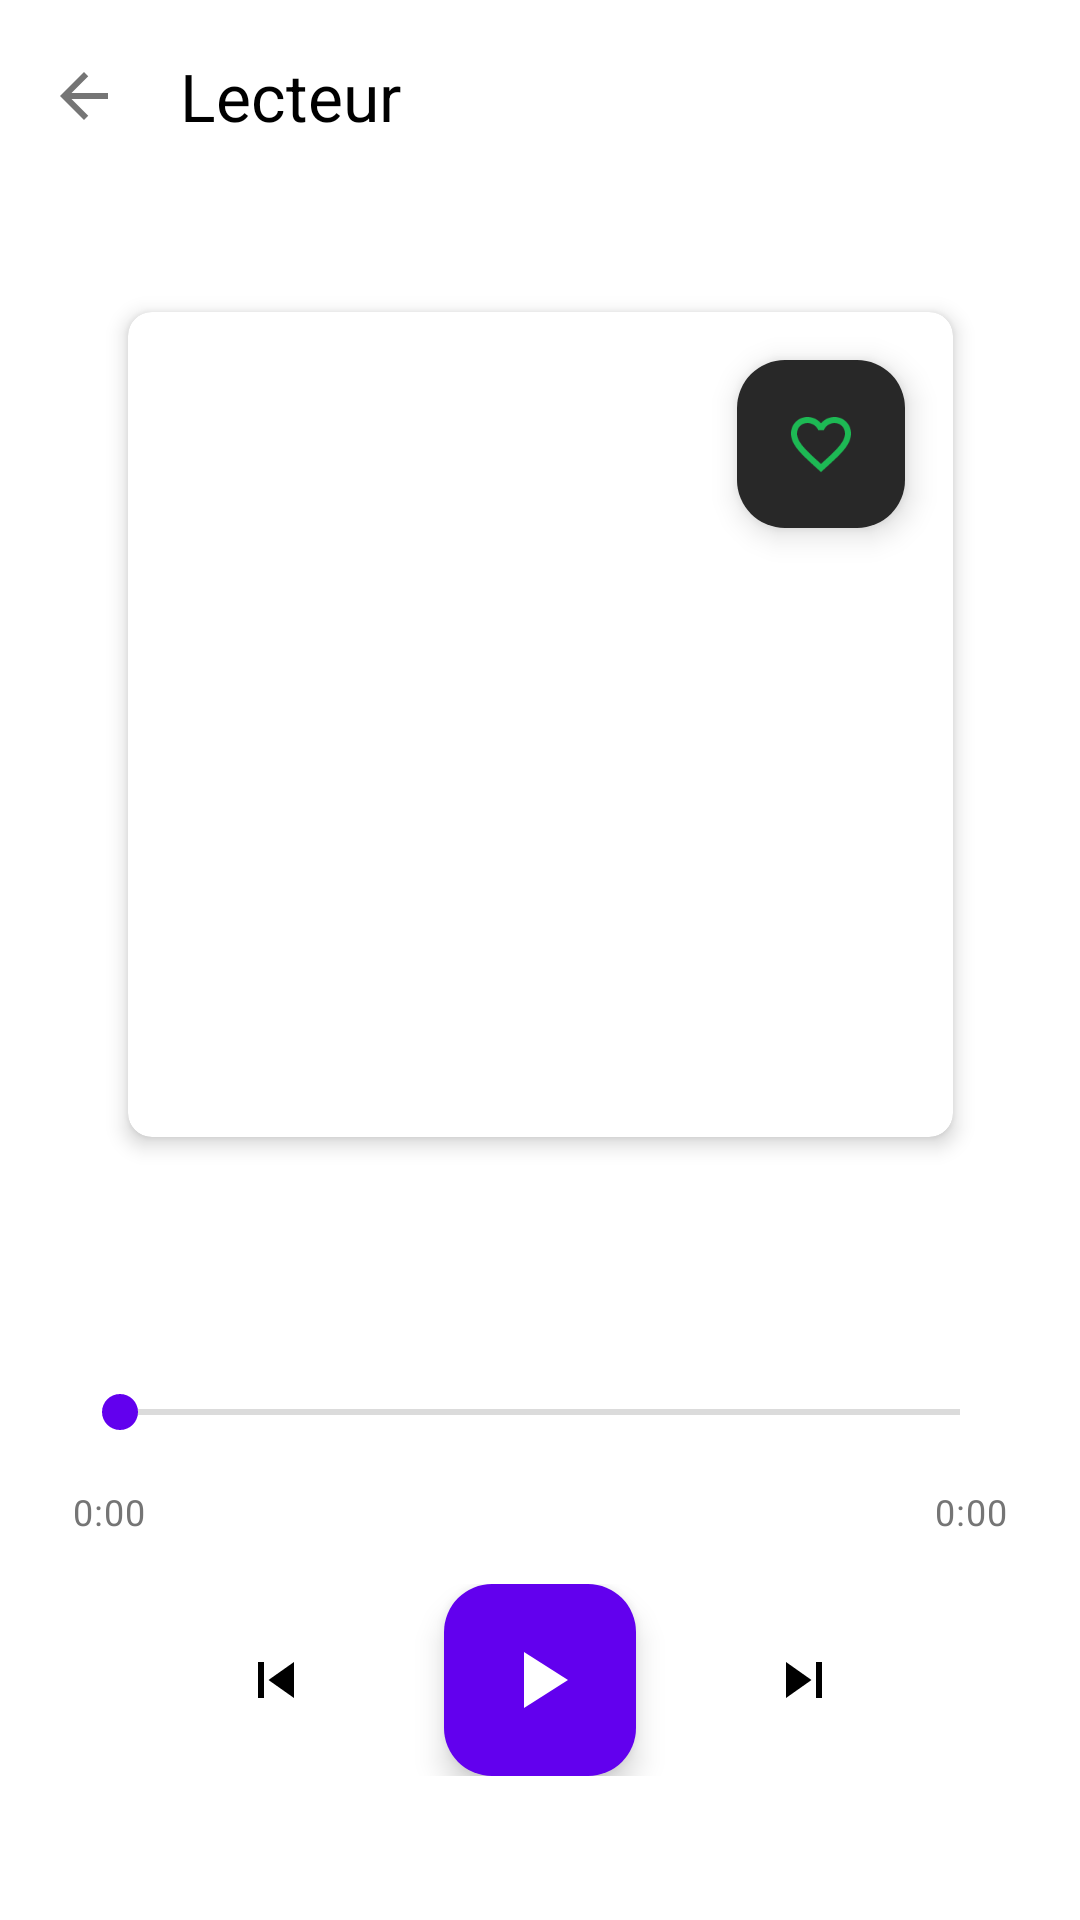

Reconstruct the res/layout file that produces this screen, plus the resources it refers to.
<!-- AndroidManifest.xml: activity theme Theme.Sproutify.NoActionBar -->
<!-- res/layout/activity_player.xml -->
<?xml version="1.0" encoding="utf-8"?>
<androidx.constraintlayout.widget.ConstraintLayout xmlns:android="http://schemas.android.com/apk/res/android"
    xmlns:app="http://schemas.android.com/apk/res-auto"
    xmlns:tools="http://schemas.android.com/tools"
    android:layout_width="match_parent"
    android:layout_height="match_parent"
    android:background="@color/background_color">

    
    <com.google.android.material.appbar.MaterialToolbar
        android:id="@+id/playerToolbar"
        style="@style/Widget.Material3.Toolbar"
        android:layout_width="match_parent"
        android:layout_height="?attr/actionBarSize"
        app:layout_constraintTop_toTopOf="parent"
        app:navigationIcon="@drawable/ic_back"
        app:titleTextColor="@color/text_primary"
        app:title="Lecteur" />

    
    <androidx.cardview.widget.CardView
        android:id="@+id/coverCardView"
        android:layout_width="275dp"
        android:layout_height="275dp"
        android:layout_marginStart="40dp"
        android:layout_marginTop="40dp"
        android:layout_marginEnd="40dp"
        app:cardCornerRadius="8dp"
        app:cardElevation="4dp"
        app:layout_constraintDimensionRatio="1:1"
        app:layout_constraintEnd_toEndOf="parent"
        app:layout_constraintStart_toStartOf="parent"
        app:layout_constraintTop_toBottomOf="@id/playerToolbar">

        <ImageView
            android:id="@+id/playerCoverImage"
            android:layout_width="match_parent"
            android:layout_height="match_parent"
            android:contentDescription="Pochette de l'album"
            android:scaleType="centerCrop"
            android:transitionName="sharedCover"
            tools:src="@drawable/ic_album_placeholder" />
    </androidx.cardview.widget.CardView>

    
    <TextView
        android:id="@+id/playerTrackTitle"
        android:layout_width="0dp"
        android:layout_height="wrap_content"
        android:layout_marginStart="24dp"
        android:layout_marginTop="32dp"
        android:layout_marginEnd="24dp"
        android:ellipsize="end"
        android:gravity="center"
        android:maxLines="1"
        android:textAppearance="?attr/textAppearanceHeadline6"
        android:textColor="@color/text_primary"
        android:textSize="22sp"
        android:textStyle="bold"
        app:layout_constraintEnd_toEndOf="parent"
        app:layout_constraintStart_toStartOf="parent"
        app:layout_constraintTop_toBottomOf="@id/coverCardView"
        tools:text="Nom de la chanson" />

    <TextView
        android:id="@+id/playerArtistName"
        android:layout_width="0dp"
        android:layout_height="wrap_content"
        android:layout_marginStart="24dp"
        android:layout_marginTop="8dp"
        android:layout_marginEnd="24dp"
        android:ellipsize="end"
        android:gravity="center"
        android:maxLines="1"
        android:textAppearance="?attr/textAppearanceBody1"
        android:textColor="@color/text_secondary"
        android:textSize="16sp"
        app:layout_constraintEnd_toEndOf="parent"
        app:layout_constraintStart_toStartOf="parent"
        app:layout_constraintTop_toBottomOf="@id/playerTrackTitle"
        tools:text="Nom de l'artiste" />

    
    <SeekBar
        android:id="@+id/playerSeekBar"
        android:layout_width="0dp"
        android:layout_height="wrap_content"
        android:layout_marginStart="24dp"
        android:layout_marginEnd="24dp"
        android:layout_marginBottom="16dp"
        android:progressTint="@color/colorPrimary"
        android:thumbTint="@color/colorPrimary"
        app:layout_constraintBottom_toTopOf="@id/playerTimeLayout"
        app:layout_constraintEnd_toEndOf="parent"
        app:layout_constraintStart_toStartOf="parent" />

    
    <LinearLayout
        android:id="@+id/playerTimeLayout"
        android:layout_width="match_parent"
        android:layout_height="wrap_content"
        android:layout_marginStart="24dp"
        android:layout_marginEnd="24dp"
        android:layout_marginBottom="16dp"
        android:orientation="horizontal"
        app:layout_constraintBottom_toTopOf="@id/playerControlsLayout">

        <TextView
            android:id="@+id/playerCurrentTime"
            android:layout_width="wrap_content"
            android:layout_height="wrap_content"
            android:text="0:00"
            android:textColor="@color/text_secondary"
            android:textAppearance="?attr/textAppearanceCaption" />

        <View
            android:layout_width="0dp"
            android:layout_height="0dp"
            android:layout_weight="1" />

        <TextView
            android:id="@+id/playerTotalTime"
            android:layout_width="wrap_content"
            android:layout_height="wrap_content"
            android:text="0:00"
            android:textColor="@color/text_secondary"
            android:textAppearance="?attr/textAppearanceCaption" />
    </LinearLayout>

    
    <LinearLayout
        android:id="@+id/playerControlsLayout"
        android:layout_width="match_parent"
        android:layout_height="wrap_content"
        android:layout_marginStart="24dp"
        android:layout_marginEnd="24dp"
        android:layout_marginBottom="48dp"
        android:gravity="center"
        android:orientation="horizontal"
        app:layout_constraintBottom_toBottomOf="parent"
        app:layout_constraintEnd_toEndOf="parent"
        app:layout_constraintStart_toStartOf="parent">

        <ImageButton
            android:id="@+id/playerPrevButton"
            android:layout_width="48dp"
            android:layout_height="48dp"
            android:layout_marginEnd="16dp"
            android:background="?attr/selectableItemBackgroundBorderless"
            android:contentDescription="Morceau précédent"
            android:tint="@color/text_primary"
            android:src="@drawable/ic_previous" />

        <com.google.android.material.floatingactionbutton.FloatingActionButton
            android:id="@+id/playerPlayPauseButton"
            android:layout_width="64dp"
            android:layout_height="64dp"
            android:layout_marginStart="16dp"
            android:layout_marginEnd="16dp"
            android:contentDescription="Lecture/Pause"
            android:backgroundTint="@color/colorPrimary"
            app:tint="@android:color/white"
            app:fabCustomSize="64dp"
            app:maxImageSize="32dp"
            app:useCompatPadding="false"
            app:borderWidth="0dp"
            android:src="@drawable/ic_play" />

        <ImageButton
            android:id="@+id/playerNextButton"
            android:layout_width="48dp"
            android:layout_height="48dp"
            android:layout_marginStart="16dp"
            android:background="?attr/selectableItemBackgroundBorderless"
            android:contentDescription="Morceau suivant"
            android:tint="@color/text_primary"
            android:src="@drawable/ic_next" />
    </LinearLayout>

    
    <com.google.android.material.floatingactionbutton.FloatingActionButton
        android:id="@+id/playerFavoriteButton"
        android:layout_width="wrap_content"
        android:layout_height="wrap_content"
        android:layout_margin="16dp"
        android:src="@drawable/ic_favorite_border"
        android:contentDescription="Ajouter aux favoris"
        app:fabSize="mini"
        app:backgroundTint="@color/card_background"
        app:tint="@color/favorite_button_tint"
        app:layout_constraintTop_toTopOf="@id/coverCardView"
        app:layout_constraintEnd_toEndOf="@id/coverCardView" />

</androidx.constraintlayout.widget.ConstraintLayout>
<!-- resources referenced by this layout -->
<resources>
  <color name="background_color">@color/white</color>
  <color name="card_background">#282828</color>
  <color name="colorPrimary">@color/purple_500</color>
  <color name="favorite_button_tint">#1DB954</color>
  <color name="text_primary">@color/black</color>
  <color name="text_secondary">#757575</color>
  <!-- drawable ic_back (drawable) -->
  <?xml version="1.0" encoding="utf-8"?>
  <vector xmlns:android="http://schemas.android.com/apk/res/android"
      android:width="24dp"
      android:height="24dp"
      android:viewportWidth="24"
      android:viewportHeight="24">
      <path
          android:fillColor="?attr/colorControlNormal"
          android:pathData="M20,11H7.83l5.59,-5.59L12,4l-8,8 8,8 1.41,-1.41L7.83,13H20v-2z" />
  </vector>
  <!-- drawable ic_favorite_border (drawable) -->
  <?xml version="1.0" encoding="utf-8"?>
  <vector xmlns:android="http://schemas.android.com/apk/res/android"
      android:width="24dp"
      android:height="24dp"
      android:viewportWidth="24"
      android:viewportHeight="24">
      <path
          android:fillColor="#FFFFFF"
          android:pathData="M16.5,3c-1.74,0 -3.41,0.81 -4.5,2.09C10.91,3.81 9.24,3 7.5,3 4.42,3 2,5.42 2,8.5c0,3.78 3.4,6.86 8.55,11.54L12,21.35l1.45,-1.32C18.6,15.36 22,12.28 22,8.5 22,5.42 19.58,3 16.5,3zM12.1,18.55l-0.1,0.1 -0.1,-0.1C7.14,14.24 4,11.39 4,8.5 4,6.5 5.5,5 7.5,5c1.54,0 3.04,0.99 3.57,2.36h1.87C13.46,5.99 14.96,5 16.5,5c2,0 3.5,1.5 3.5,3.5 0,2.89 -3.14,5.74 -7.9,10.05z" />
  </vector>
  <!-- drawable ic_next (drawable) -->
  <?xml version="1.0" encoding="utf-8"?>
  <vector xmlns:android="http://schemas.android.com/apk/res/android"
      android:width="24dp"
      android:height="24dp"
      android:viewportWidth="24"
      android:viewportHeight="24">
      <path
          android:fillColor="?attr/colorControlNormal"
          android:pathData="M6,18l8.5,-6L6,6v12zM16,6v12h2L18,6h-2z" />
  </vector>
  <!-- drawable ic_play (drawable) -->
  <?xml version="1.0" encoding="utf-8"?>
  <vector xmlns:android="http://schemas.android.com/apk/res/android"
      android:width="24dp"
      android:height="24dp"
      android:viewportWidth="24"
      android:viewportHeight="24">
      <path
          android:fillColor="?attr/colorControlNormal"
          android:pathData="M8,5v14l11,-7z" />
  </vector>
  <!-- drawable ic_previous (drawable) -->
  <?xml version="1.0" encoding="utf-8"?>
  <vector xmlns:android="http://schemas.android.com/apk/res/android"
      android:width="24dp"
      android:height="24dp"
      android:viewportWidth="24"
      android:viewportHeight="24">
      <path
          android:fillColor="?attr/colorControlNormal"
          android:pathData="M6,6h2v12L6,18zM9.5,12l8.5,6L18,6z" />
  </vector>
  <style name="Theme.Sproutify.NoActionBar">
          <item name="windowActionBar">false</item>
          <item name="windowNoTitle">true</item>
      </style>
  <color name="white">#FFFFFFFF</color>
  <color name="purple_500">#FF6200EE</color>
  <color name="black">#FF000000</color>
</resources>
